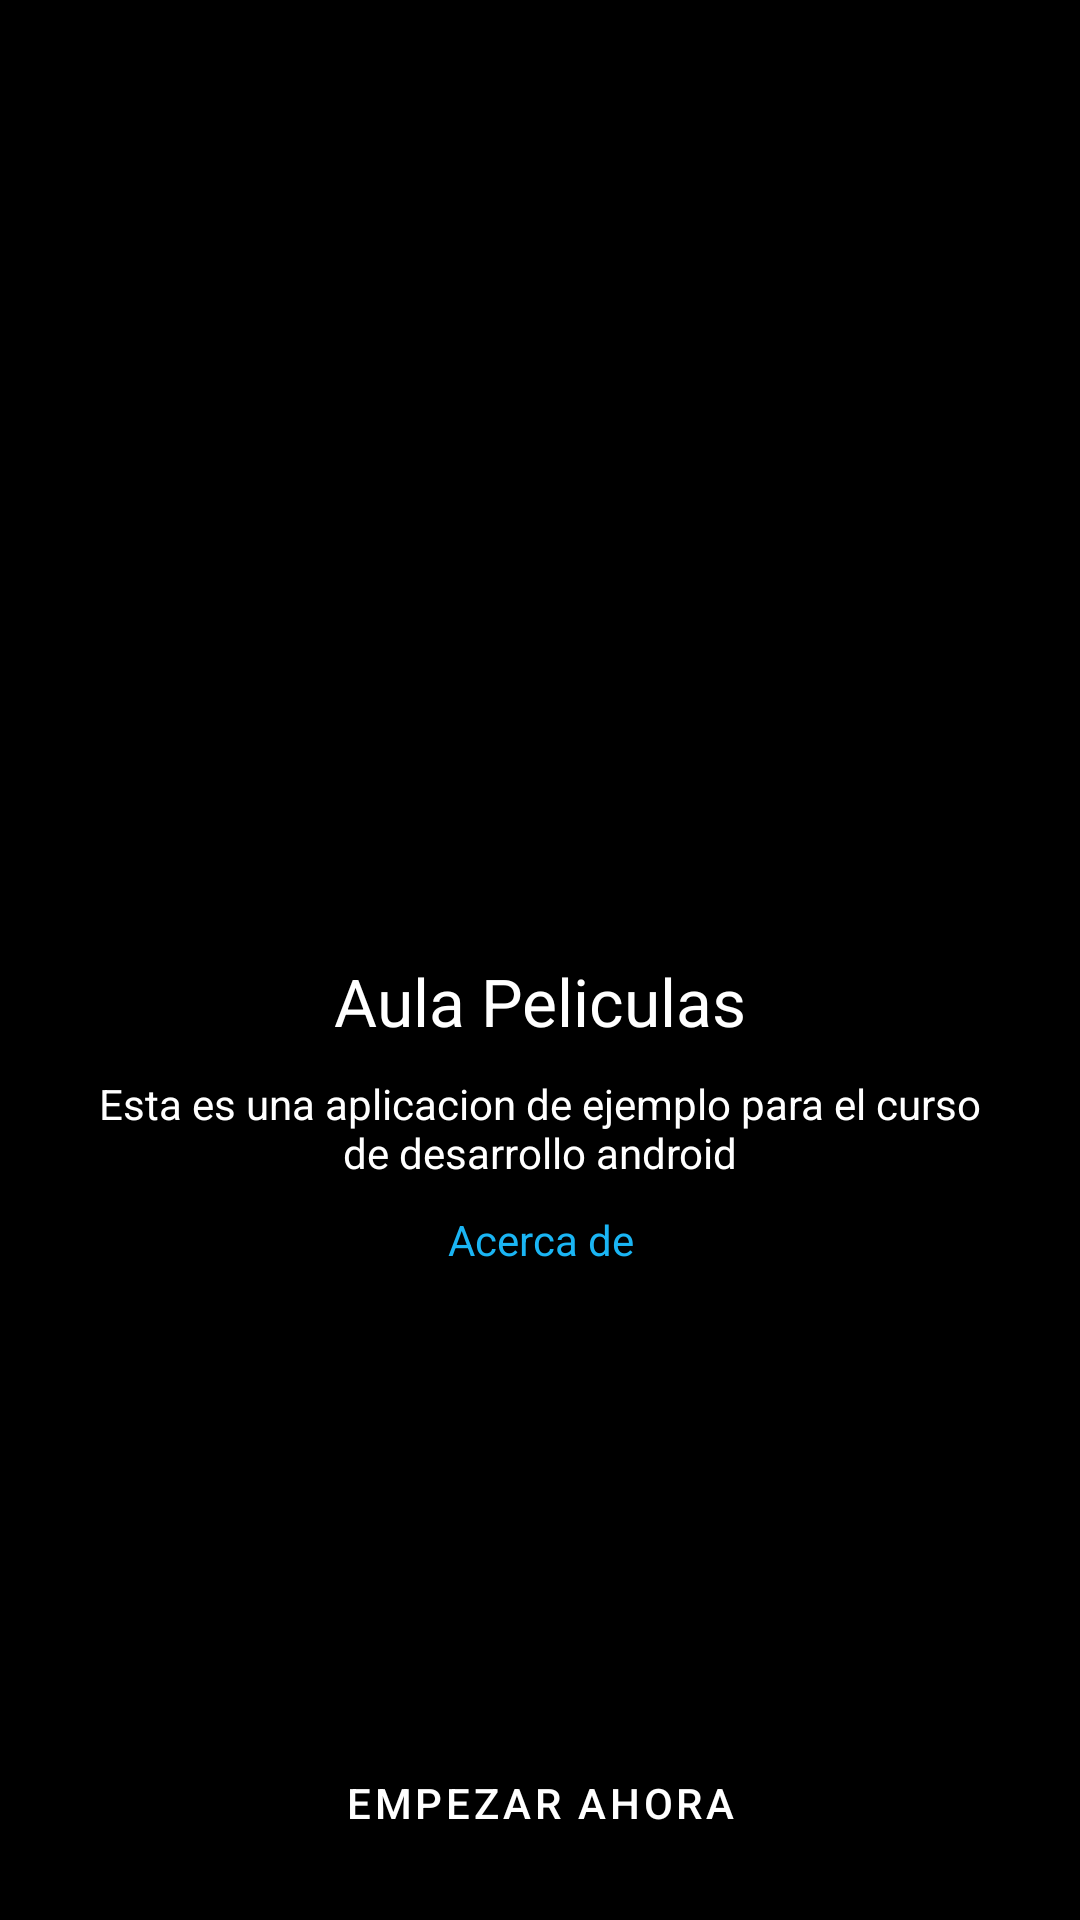

The Android layout XML behind this screen, and the referenced resources:
<!-- AndroidManifest.xml: application theme Theme.PrimeraClaseAndroid -->
<!-- res/layout/activity_main.xml -->
<?xml version="1.0" encoding="utf-8"?>
<androidx.constraintlayout.widget.ConstraintLayout xmlns:android="http://schemas.android.com/apk/res/android"
    xmlns:app="http://schemas.android.com/apk/res-auto"
    xmlns:tools="http://schemas.android.com/tools"
    android:layout_width="match_parent"
    android:layout_height="match_parent"
    tools:context=".activites.WelcomeActivity"
    android:background="@color/black">

    <ImageView
        android:id="@+id/imageView"
        android:layout_width="@dimen/size_150dp"
        android:layout_height="@dimen/size_150dp"
        android:src="@drawable/logo_aula_matriz"
        app:layout_constraintBottom_toBottomOf="parent"
        app:layout_constraintEnd_toEndOf="parent"
        app:layout_constraintStart_toStartOf="parent"
        app:layout_constraintTop_toTopOf="parent"
        app:layout_constraintVertical_bias="0.10" />

    <ImageView
        android:id="@+id/imageView2"
        android:layout_width="@dimen/size_100dp"
        android:layout_height="@dimen/size_100dp"
        android:layout_marginTop="10dp"
        android:src="@drawable/ic_baseline_movie_filter_24"
        android:tint="@color/white"
        app:layout_constraintBottom_toBottomOf="parent"
        app:layout_constraintEnd_toEndOf="parent"
        app:layout_constraintStart_toStartOf="parent"
        app:layout_constraintTop_toBottomOf="@+id/imageView"
        app:layout_constraintVertical_bias="0.0"
        tools:ignore="UseAppTint" />

    <TextView
        android:id="@+id/txvTitulo"
        android:layout_width="wrap_content"
        android:layout_height="wrap_content"
        android:text="@string/titulo_bienvenida"
        android:textColor="@color/white"
        android:textSize="@dimen/font_22sp"
        android:layout_marginTop="@dimen/size_10dp"
        app:layout_constraintBottom_toBottomOf="parent"
        app:layout_constraintEnd_toEndOf="parent"
        app:layout_constraintStart_toStartOf="parent"
        app:layout_constraintTop_toBottomOf="@+id/imageView2"
        app:layout_constraintVertical_bias="0.0" />

    <TextView
        android:id="@+id/txvDescripcion"
        android:layout_width="wrap_content"
        android:layout_height="wrap_content"
        android:text="@string/descripcion_bienvenida"
        android:textColor="@color/white"
        android:layout_marginTop="@dimen/size_10dp"
        android:gravity="center"
        android:paddingHorizontal="@dimen/size_30dp"
        app:layout_constraintBottom_toBottomOf="parent"
        app:layout_constraintEnd_toEndOf="parent"
        app:layout_constraintStart_toStartOf="parent"
        app:layout_constraintTop_toBottomOf="@+id/txvTitulo"
        app:layout_constraintVertical_bias="0.0" />

    <TextView
        android:id="@+id/txvAcercade"
        android:layout_width="wrap_content"
        android:layout_height="wrap_content"
        android:text="@string/acerca_de_bienvenida"
        android:textColor="@color/color_accent"
        android:layout_marginTop="@dimen/size_10dp"
        android:gravity="center"
        android:paddingHorizontal="@dimen/size_30dp"
        app:layout_constraintBottom_toBottomOf="parent"
        app:layout_constraintEnd_toEndOf="parent"
        app:layout_constraintStart_toStartOf="parent"
        app:layout_constraintTop_toBottomOf="@+id/txvDescripcion"
        app:layout_constraintVertical_bias="0.0" />

    <Button
        android:id="@+id/btnEmpezarAhora"
        style="@style/Button.Primary"
        android:layout_width="wrap_content"
        android:layout_height="wrap_content"
        android:text="@string/boton_empezar_ahora_bienvenida"
        app:layout_constraintBottom_toBottomOf="parent"
        app:layout_constraintEnd_toEndOf="parent"
        app:layout_constraintStart_toStartOf="parent"
        app:layout_constraintTop_toBottomOf="@+id/txvAcercade"
        app:layout_constraintVertical_bias="0.9" />

</androidx.constraintlayout.widget.ConstraintLayout>
<!-- resources referenced by this layout -->
<resources>
  <color name="black">#FF000000</color>
  <color name="color_accent">#1ab5f4</color>&gt;
  <color name="white">#FFFFFFFF</color>
  <dimen name="font_22sp">22sp</dimen>
  <dimen name="size_100dp">100dp</dimen>
  <dimen name="size_10dp">10dp</dimen>
  <dimen name="size_150dp">150dp</dimen>
  <dimen name="size_30dp">30dp</dimen>
  <string name="acerca_de_bienvenida">Acerca de</string>
  <string name="boton_empezar_ahora_bienvenida">Empezar ahora</string>
  <string name="descripcion_bienvenida">Esta es una aplicacion de ejemplo para el curso de desarrollo android</string>
  <string name="titulo_bienvenida">Aula Peliculas</string>
  <style name="Button.Primary" parent="Widget.MaterialComponents.Button">
  
          <item name="backgroundTint">@color/teal_200</item>
          <item name="android:layout_marginTop">@dimen/size_20dp</item>
  
      </style>
  <style name="Theme.PrimeraClaseAndroid" parent="Theme.MaterialComponents.DayNight.NoActionBar">
          
          <item name="colorPrimary">@color/color_primary</item>
          <item name="colorPrimaryVariant">@color/color_primaryDark</item>
          <item name="colorOnPrimary">@color/white</item>
          
          <item name="colorSecondary">@color/color_accent</item>
          <item name="colorSecondaryVariant">@color/teal_700</item>
          <item name="colorOnSecondary">@color/black</item>
          
          <item name="android:statusBarColor" tools:targetApi="l">?attr/colorPrimaryVariant</item>
          
      </style>
  <color name="teal_200">#FF03DAC5</color>
  <dimen name="size_20dp">20dp</dimen>
  <color name="color_primary">#1ab5f4</color>
  <color name="color_primaryDark">#0c9ad4</color>
  <color name="teal_700">#FF018786</color>
</resources>
